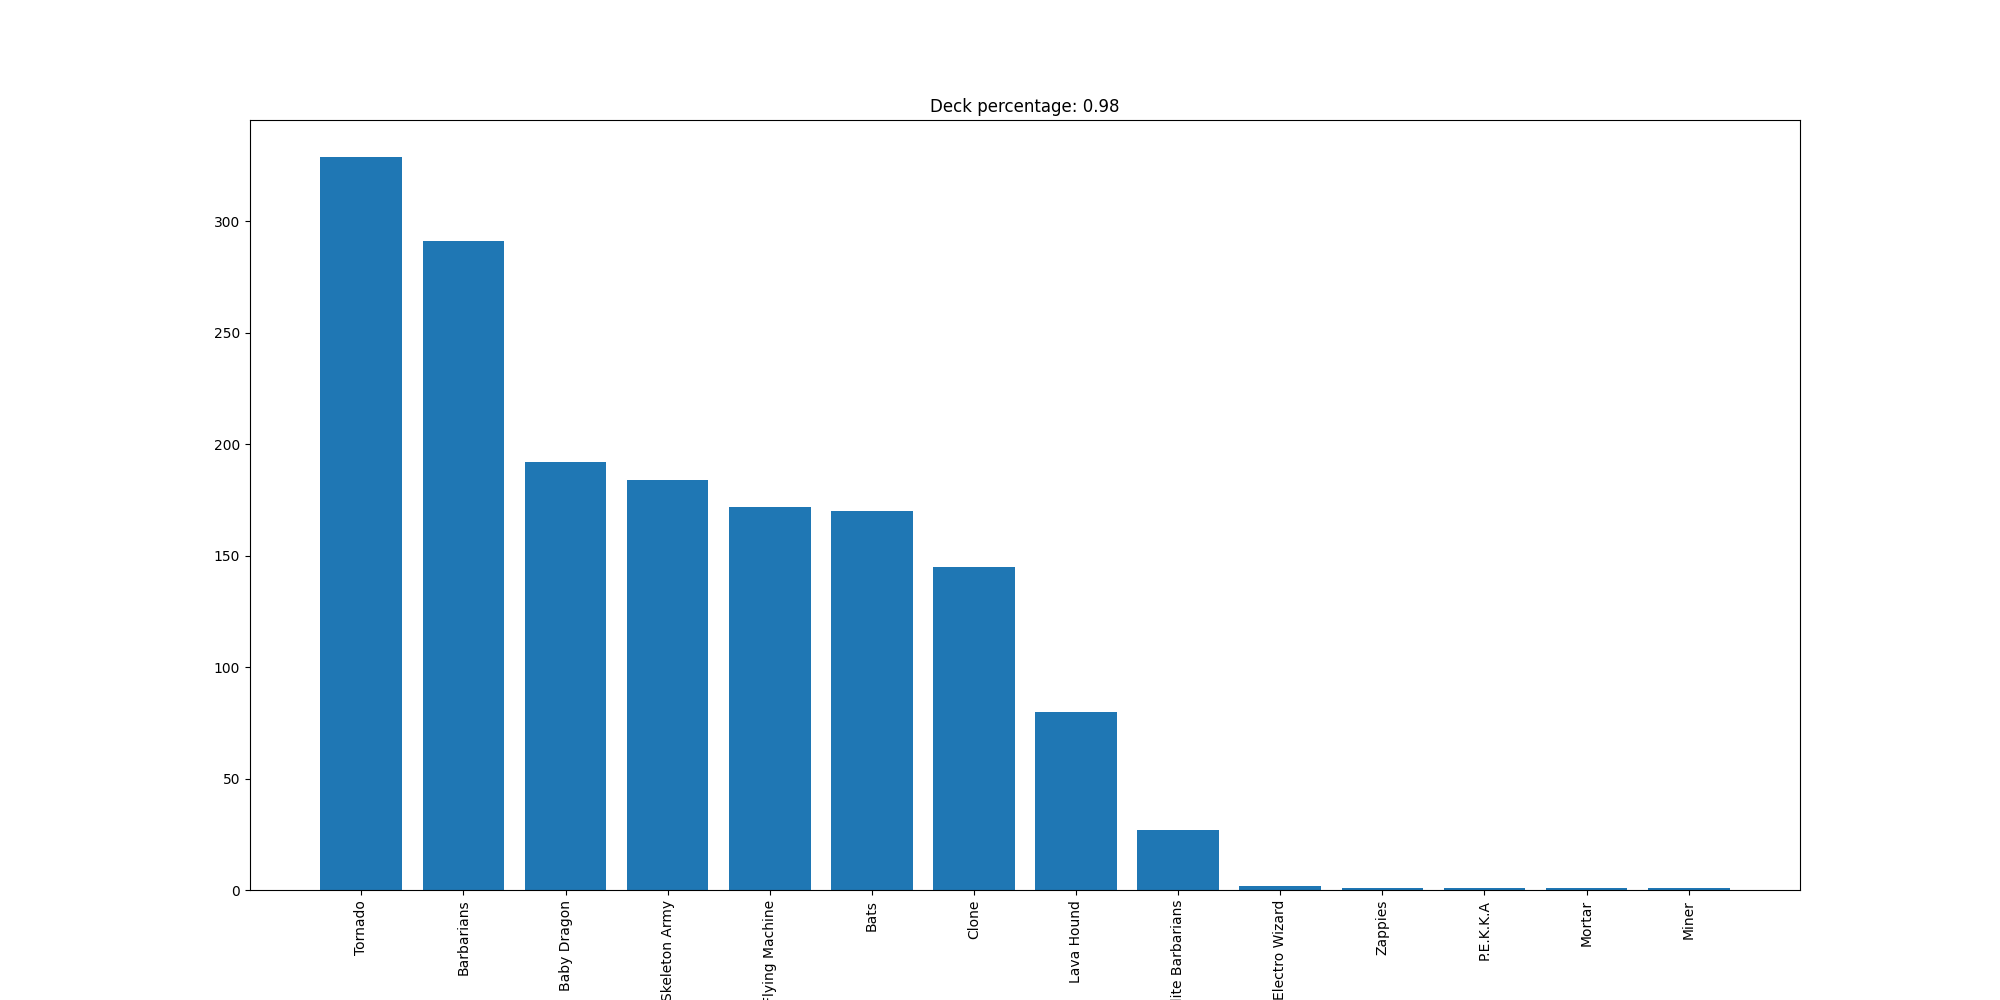

The data file committed next to this chart (first rows):
Tornado, 329
Barbarians, 291
Baby Dragon, 192
Skeleton Army, 184
Flying Machine, 172
Bats, 170
Clone, 145
Lava Hound, 80
Elite Barbarians, 27
Electro Wizard, 2
Zappies, 1
P.E.K.K.A, 1
Mortar, 1
Miner, 1
